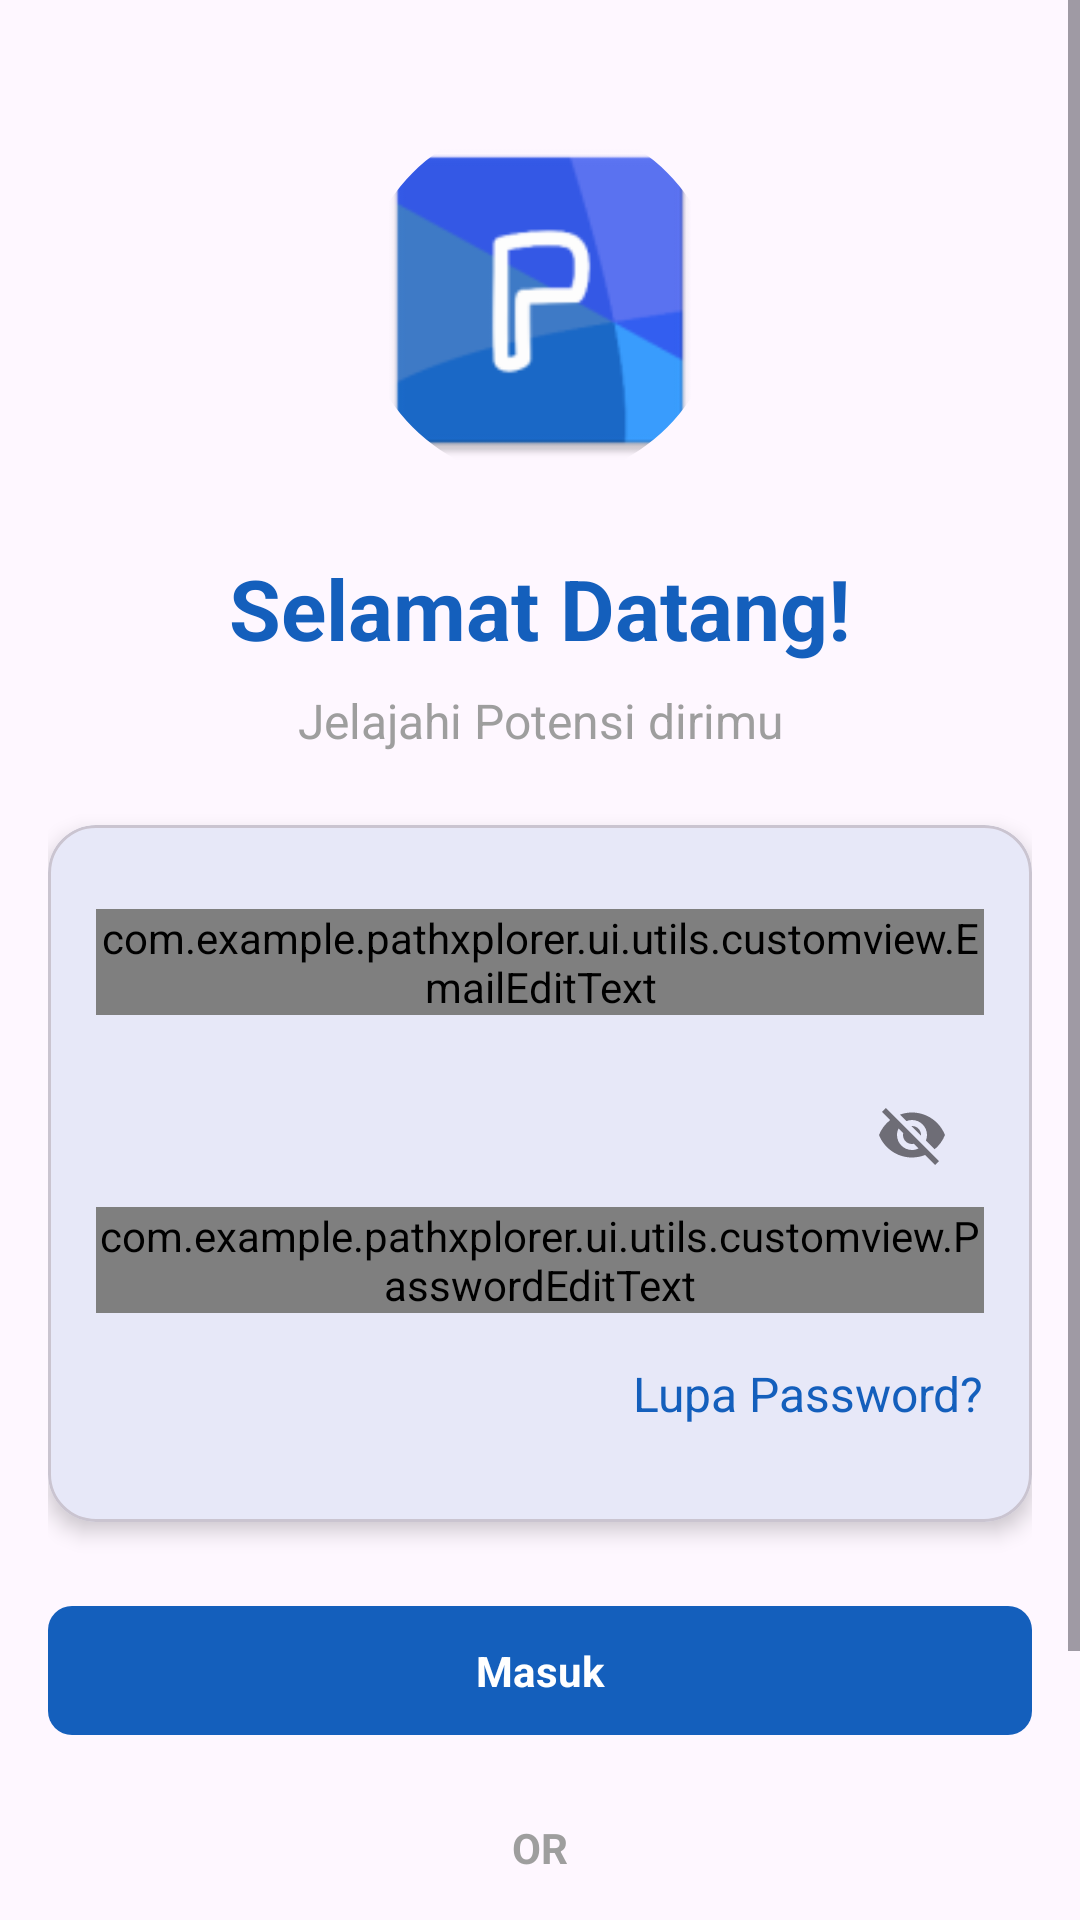

The Android layout XML behind this screen, and the referenced resources:
<!-- AndroidManifest.xml: application theme Theme.PathXplorer -->
<!-- res/layout/activity_login.xml -->
<?xml version="1.0" encoding="utf-8"?>
<ScrollView xmlns:android="http://schemas.android.com/apk/res/android"
    xmlns:app="http://schemas.android.com/apk/res-auto"
    xmlns:tools="http://schemas.android.com/tools"
    android:id="@+id/main"
    android:layout_width="match_parent"
    android:layout_height="match_parent"
    tools:context=".ui.auth.LoginActivity">

    <androidx.constraintlayout.widget.ConstraintLayout
        android:layout_width="match_parent"
        android:layout_height="wrap_content"
        android:padding="16dp">

        <com.google.android.material.progressindicator.LinearProgressIndicator
            android:layout_width="match_parent"
            android:layout_height="wrap_content"
            android:id="@+id/progress_bar"
            android:visibility="gone"
            app:layout_constraintTop_toTopOf="parent"
            app:layout_constraintEnd_toEndOf="parent"
            app:layout_constraintStart_toStartOf="parent"/>

        <com.google.android.material.imageview.ShapeableImageView
            android:id="@+id/iv_logo"
            android:layout_width="120dp"
            android:layout_height="120dp"
            android:layout_marginTop="24dp"
            android:src="@mipmap/ic_launcher"
            app:layout_constraintEnd_toEndOf="parent"
            app:layout_constraintStart_toStartOf="parent"
            app:layout_constraintTop_toTopOf="parent"
            app:shapeAppearanceOverlay="@style/CircleImageView" />

        <TextView
            android:id="@+id/tv_welcome"
            android:layout_width="match_parent"
            android:layout_height="wrap_content"
            android:layout_marginTop="24dp"
            android:gravity="center"
            android:text="@string/welcome"
            android:textSize="28sp"
            android:textStyle="bold"
            android:textColor="@color/blue_700"
            app:layout_constraintTop_toBottomOf="@id/iv_logo"/>

        <TextView
            android:id="@+id/tv_explore"
            android:layout_width="match_parent"
            android:layout_height="wrap_content"
            android:layout_marginTop="8dp"
            android:gravity="center"
            android:text="@string/explore_your_potential"
            android:textSize="16sp"
            android:textColor="@color/gray_700"
            app:layout_constraintTop_toBottomOf="@+id/tv_welcome"/>

        <com.google.android.material.card.MaterialCardView
            android:id="@+id/card_login"
            android:layout_width="match_parent"
            android:layout_height="wrap_content"
            android:layout_marginTop="24dp"
            app:cardCornerRadius="16dp"
            app:cardElevation="4dp"
            app:layout_constraintTop_toBottomOf="@id/tv_explore">

            <LinearLayout
                android:layout_width="match_parent"
                android:layout_height="wrap_content"
                android:orientation="vertical"
                android:layout_marginTop="12dp"
                android:padding="16dp">

                <com.google.android.material.textfield.TextInputLayout
                    android:id="@+id/til_email"
                    style="@style/Widget.MaterialComponents.TextInputLayout.OutlinedBox"
                    android:layout_width="match_parent"
                    android:layout_height="wrap_content"
                    android:hint="@string/email">

                    <com.example.pathxplorer.ui.utils.customview.EmailEditText
                        android:id="@+id/edt_email"
                        android:layout_width="match_parent"
                        android:layout_height="wrap_content"
                        android:inputType="textEmailAddress"/>

                </com.google.android.material.textfield.TextInputLayout>

                <com.google.android.material.textfield.TextInputLayout
                    android:id="@+id/til_password"
                    style="@style/Widget.MaterialComponents.TextInputLayout.OutlinedBox"
                    android:layout_width="match_parent"
                    android:layout_height="wrap_content"
                    android:layout_marginTop="16dp"
                    android:hint="@string/password"
                    app:endIconMode="password_toggle">

                    <com.example.pathxplorer.ui.utils.customview.PasswordEditText
                        android:id="@+id/edt_password"
                        android:layout_width="match_parent"
                        android:layout_height="wrap_content"
                        android:inputType="textPassword"/>
                </com.google.android.material.textfield.TextInputLayout>

                <TextView
                    android:id="@+id/tv_forgot_password"
                    style="@style/BlueAnchor"
                    android:layout_width="wrap_content"
                    android:layout_height="wrap_content"
                    android:layout_gravity="end"
                    android:textSize="16sp"
                    android:layout_marginTop="16dp"
                    android:layout_marginBottom="16dp"
                    android:text="@string/forgot_password"/>

            </LinearLayout>
        </com.google.android.material.card.MaterialCardView>

        <com.google.android.material.button.MaterialButton
            android:id="@+id/btn_login"
            android:layout_width="match_parent"
            android:layout_height="wrap_content"
            android:layout_marginTop="24dp"
            android:paddingVertical="12dp"
            android:text="@string/login"
            android:textStyle="bold"
            app:cornerRadius="8dp"
            app:layout_constraintTop_toBottomOf="@id/card_login"/>

        <TextView
            android:id="@+id/tv_or"
            android:layout_width="wrap_content"
            android:layout_height="wrap_content"
            android:layout_marginTop="24dp"
            android:text="@string/or"
            android:textStyle="bold"
            android:textColor="@color/gray_700"
            app:layout_constraintEnd_toEndOf="parent"
            app:layout_constraintStart_toStartOf="parent"
            app:layout_constraintTop_toBottomOf="@+id/btn_login"/>

        <LinearLayout
            android:id="@+id/btn_login_google"
            android:layout_width="match_parent"
            android:layout_height="wrap_content"
            android:layout_marginTop="19dp"
            android:background="@color/gray_100"
            android:gravity="center"
            android:orientation="horizontal"
            android:padding="8dp"
            app:layout_constraintEnd_toEndOf="parent"
            app:layout_constraintHorizontal_bias="0.0"
            app:layout_constraintStart_toStartOf="parent"
            app:layout_constraintTop_toBottomOf="@+id/tv_or">

            <ImageView
                android:layout_width="25sp"
                android:layout_height="25sp"
                android:layout_marginEnd="8dp"
                android:contentDescription="@string/google_icon"
                android:src="@drawable/ic_google" />

            <TextView
                android:layout_width="wrap_content"
                android:layout_height="wrap_content"
                android:text="@string/signin_with_google"
                android:textColor="@color/black"
                android:textSize="14sp"
                android:textStyle="bold" />

        </LinearLayout>

        <LinearLayout
            android:id="@+id/btn_daftar"
            android:layout_width="wrap_content"
            android:layout_height="wrap_content"
            android:layout_marginTop="24dp"
            android:orientation="horizontal"
            app:layout_constraintEnd_toEndOf="parent"
            app:layout_constraintStart_toStartOf="parent"
            app:layout_constraintTop_toBottomOf="@+id/btn_login_google">


            <TextView
                android:layout_width="wrap_content"
                android:layout_height="wrap_content"
                android:text="@string/dont_have_account"
                android:textSize="14sp" />

            <TextView
                android:id="@+id/tv_daftar"
                style="@style/BlueAnchor.Bold"
                android:layout_width="wrap_content"
                android:layout_height="wrap_content"
                android:layout_marginStart="4dp"
                android:text="@string/signin_now"
                android:textSize="14sp" />
        </LinearLayout>

    </androidx.constraintlayout.widget.ConstraintLayout>
</ScrollView>
<!-- resources referenced by this layout -->
<resources>
  <color name="black">#FF000000</color>
  <color name="blue_700">#145FBC</color>
  <color name="gray_100">#EBEBEB</color>
  <color name="gray_700">#9E9E9E</color>
  <!-- mipmap ic_launcher: webp bitmap (mipmap-hdpi, 1806 bytes) -->
  <string name="dont_have_account">Belum punya akun?</string>
  <string name="email">Email</string>
  <string name="explore_your_potential">Jelajahi Potensi dirimu</string>
  <string name="forgot_password">Lupa Password?</string>
  <string name="google_icon">google_icon</string>
  <string name="login">Masuk</string>
  <string name="or">OR</string>
  <string name="password">Password</string>
  <string name="signin_now">Daftar Sekarang</string>
  <string name="signin_with_google">Masuk dengan Google</string>
  <string name="welcome">Selamat Datang!</string>
  <style name="BlueAnchor">
          <item name="android:textColor">@color/blue_700</item>
      </style>
  <style name="BlueAnchor.Bold">
          <item name="android:textStyle">bold</item>
      </style>
  <style name="CircleImageView" parent="ShapeAppearance.Material3.SmallComponent">
          <item name="cornerFamily">rounded</item>
          <item name="cornerSize">50%</item>
      </style>
  <style name="Theme.PathXplorer" parent="Theme.Material3.Light">
          
          <item name="colorPrimary">@color/blue_700</item>
          <item name="colorPrimaryVariant">@color/blue_900</item>
          <item name="colorOnPrimary">@color/white</item>
          
          <item name="colorSecondary">@color/teal_200</item>
          <item name="colorSecondaryVariant">@color/teal_700</item>
          <item name="colorOnSecondary">@color/black</item>
          
          <item name="android:statusBarColor">?attr/colorPrimaryVariant</item>
          
          <item name="fontFamily">@font/plus_jakarta_sans</item>
      </style>
  <color name="blue_900">#001C39</color>
  <color name="white">#FFFFFFFF</color>
  <color name="teal_200">#FF03DAC5</color>
  <color name="teal_700">#FF018786</color>
</resources>
